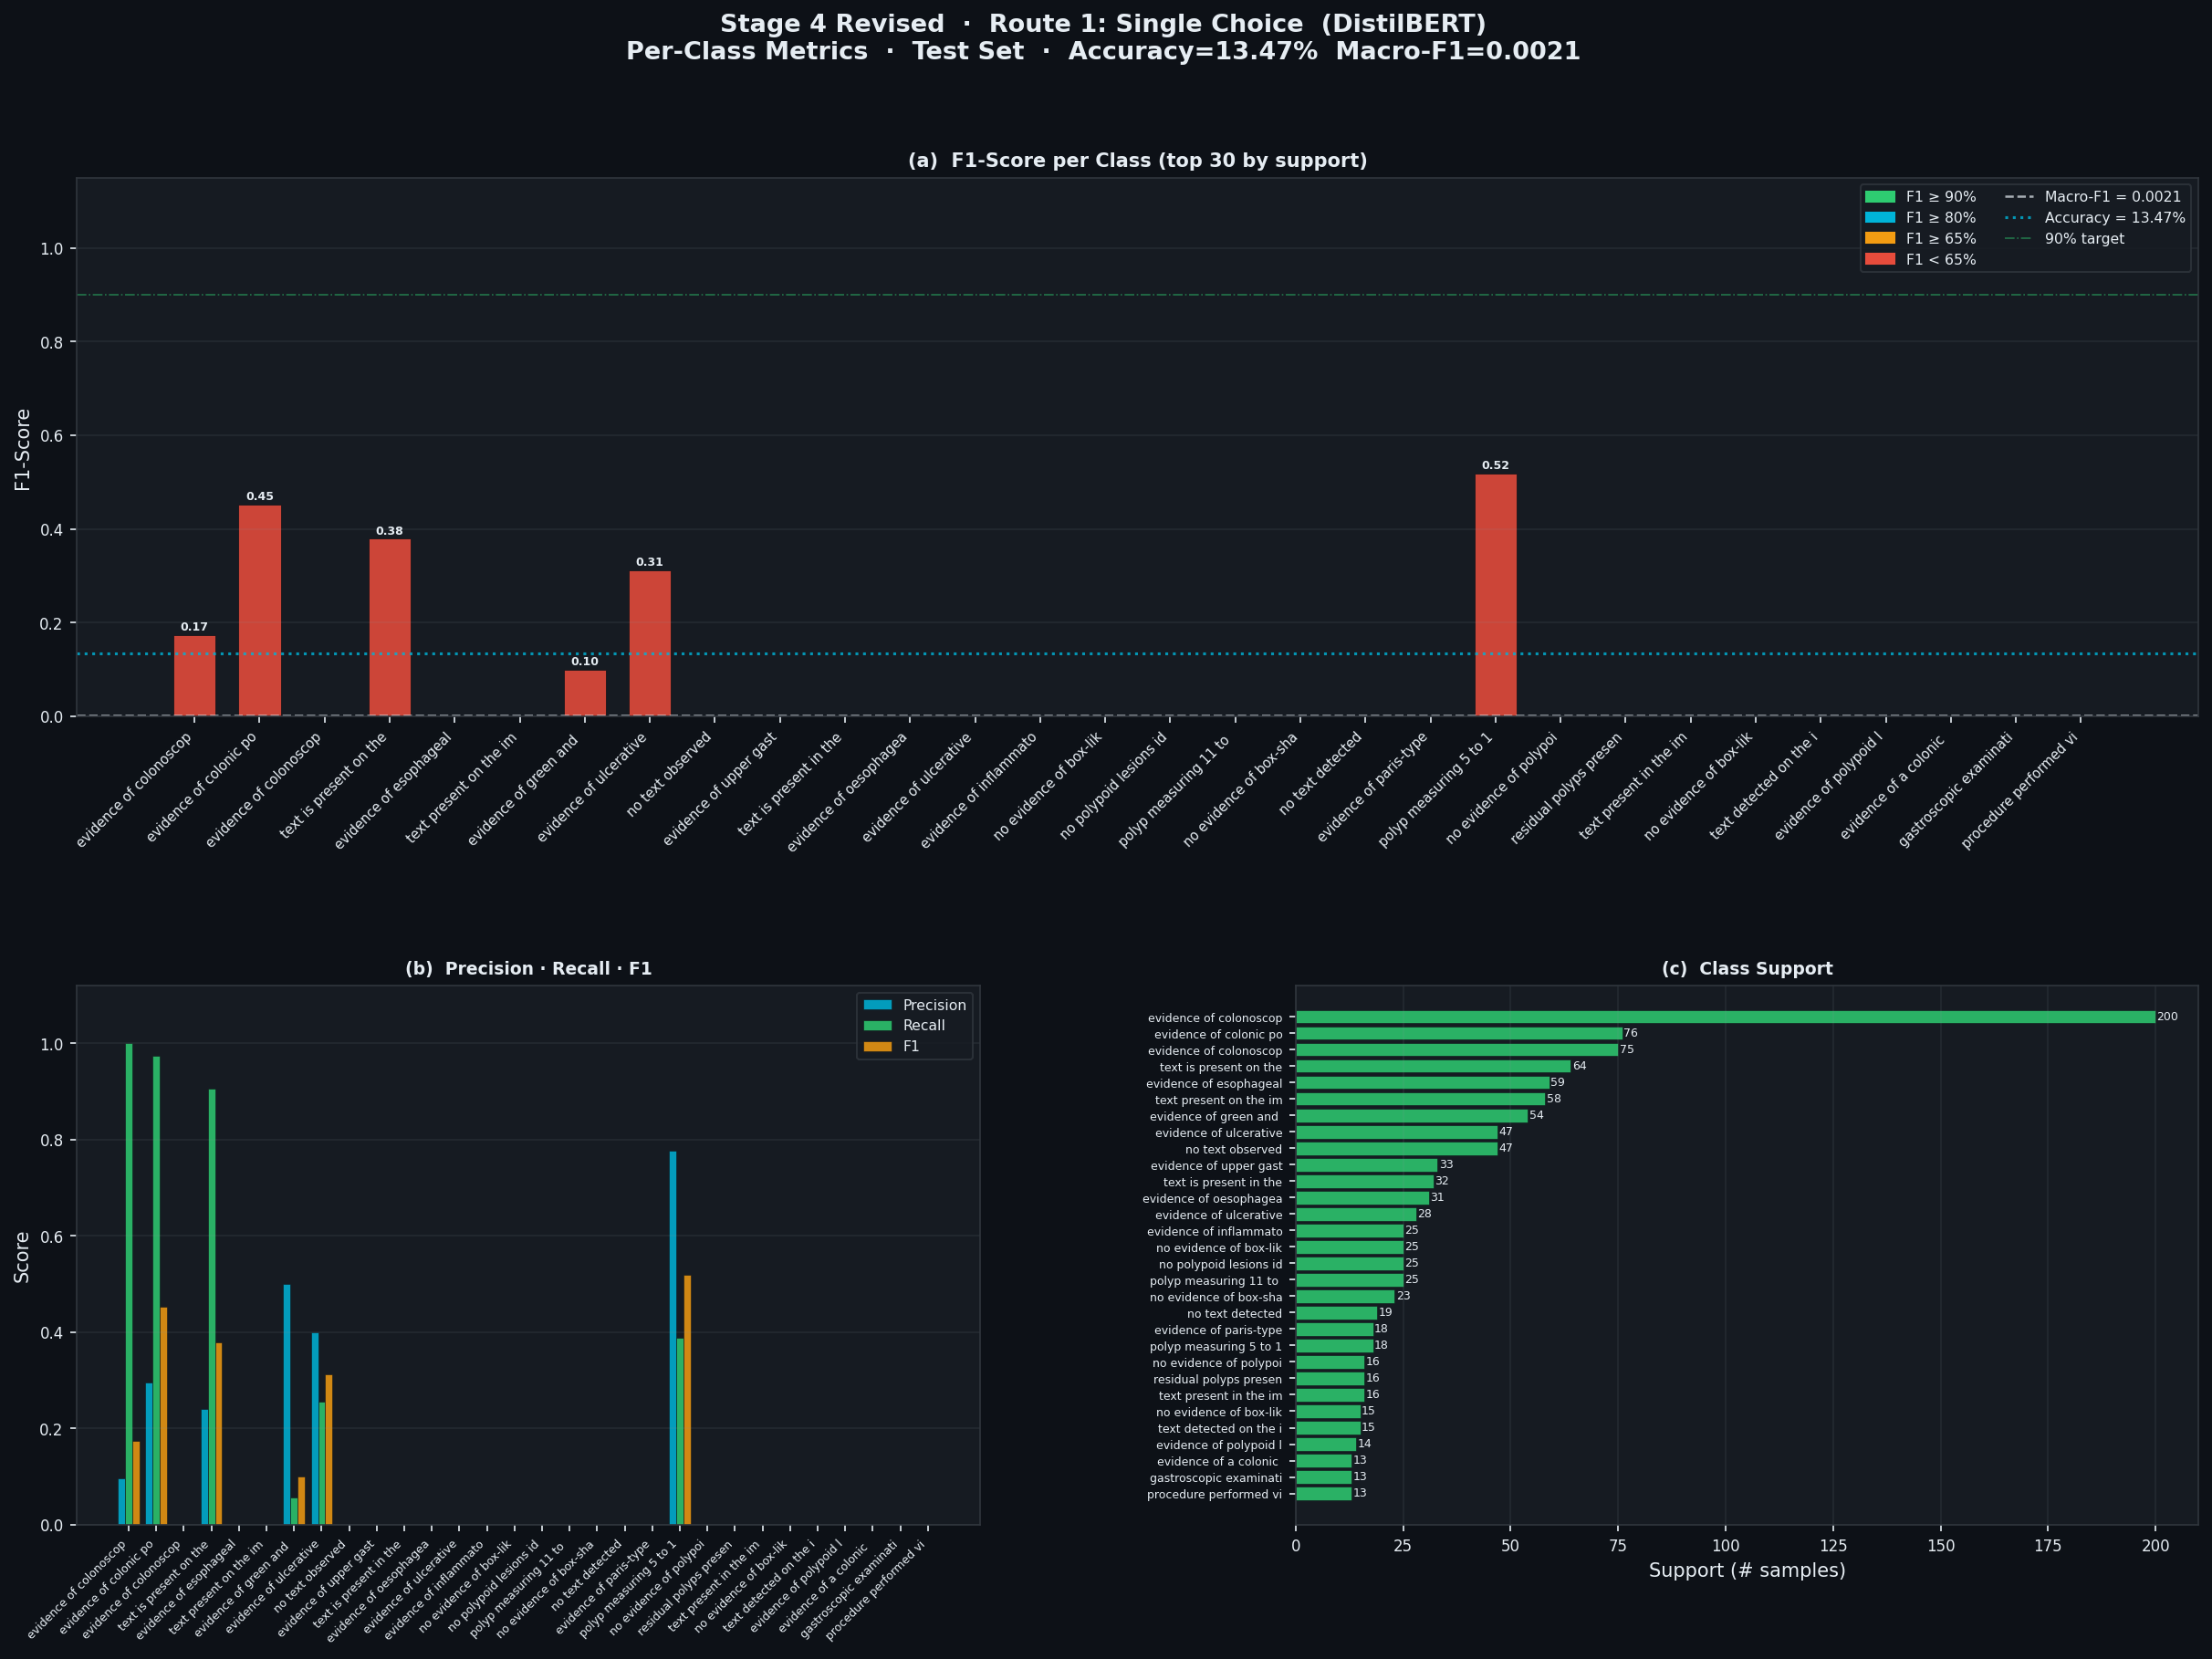

The table this chart was drawn from, first rows:
class, precision, recall, f1, support, tp, fp, fn
a 11-20mm polyp is present without any g…, 0.0, 0.0, 0.0, 1, 0, 0, 1
a 15-millimeter polyp is noted in the co…, 0.0, 0.0, 0.0, 1, 0, 0, 1
a 15-millimeter polyp is present in the …, 0.0, 0.0, 0.0, 1, 0, 0, 1
a 5- to 10-millimeter polyp is present i…, 0.0, 0.0, 0.0, 1, 0, 0, 1
a 5- to 10-mm polyp is observed, consist…, 0.0, 0.0, 0.0, 1, 0, 0, 1
a 5-10mm polyp is present in the colon d…, 0.0, 0.0, 0.0, 1, 0, 0, 1
a 5-10mm polyp is present without any te…, 0.0, 0.0, 0.0, 1, 0, 0, 1
a hyperplastic polyp measuring between 1…, 0.0, 0.0, 0.0, 1, 0, 0, 1
a large polyp greater than 20 millimeter…, 0.0, 0.0, 0.0, 1, 0, 0, 1
a large polyp is present measuring great…, 0.0, 0.0, 0.0, 1, 0, 0, 1
a large polyp is present, measuring grea…, 0.0, 0.0, 0.0, 1, 0, 0, 1
a large polyp measuring greater than 20 …, 0.0, 0.0, 0.0, 1, 0, 0, 1
a moderately sized tubular adenoma is id…, 0.0, 0.0, 0.0, 1, 0, 0, 1
a pedunculated polyp is identified in th…, 0.0, 0.0, 0.0, 1, 0, 0, 1
a pedunculated polyp measuring 11 to 20 …, 0.0, 0.0, 0.0, 1, 0, 0, 1
a polyp is present with a size ranging b…, 0.0, 0.0, 0.0, 1, 0, 0, 1
a polyp measuring 11 to 20 millimeters i…, 0.0, 0.0, 0.0, 1, 0, 0, 1
a polyp measuring between 11 to 20 milli…, 0.0, 0.0, 0.0, 1, 0, 0, 1
a polyp measuring between 11 to 20 milli…, 0.0, 0.0, 0.0, 1, 0, 0, 1
a single 5-10mm polyp is present without…, 0.0, 0.0, 0.0, 1, 0, 0, 1
a single polyp is identified without art…, 0.0, 0.0, 0.0, 1, 0, 0, 1
a single polyp is identified without evi…, 0.0, 0.0, 0.0, 1, 0, 0, 1
a single tube is present, 0.0, 0.0, 0.0, 2, 0, 0, 2
a single tube is present in the field an…, 0.0, 0.0, 0.0, 1, 0, 0, 1
a single tube is present in the gastroin…, 0.0, 0.0, 0.0, 1, 0, 0, 1
a single tube is present in the image. t…, 0.0, 0.0, 0.0, 2, 0, 0, 2
a single tube is present in the upper-le…, 0.0, 0.0, 0.0, 1, 0, 0, 1
a single tube is visible in the abdomina…, 0.0, 0.0, 0.0, 1, 0, 0, 1
a single tube is visible in the field of…, 0.0, 0.0, 0.0, 1, 0, 0, 1
a single tube is visible in the gastroin…, 0.0, 0.0, 0.0, 1, 0, 0, 1
a single tube is visible in the gastroin…, 0.0, 0.0, 0.0, 1, 0, 0, 1
a single tube is visible in the gastroin…, 0.0, 0.0, 0.0, 1, 0, 0, 1
a single tube is visible in the image wi…, 0.0, 0.0, 0.0, 1, 0, 0, 1
a single tube is visible in the image. t…, 0.0, 0.0, 0.0, 1, 0, 0, 1
a single tube is visualized in the gastr…, 0.0, 0.0, 0.0, 1, 0, 0, 1
a single tubular device is visualized wi…, 0.0, 0.0, 0.0, 1, 0, 0, 1
a single tubular structure is present, a…, 0.0, 0.0, 0.0, 1, 0, 0, 1
a single tubular structure is visible in…, 0.0, 0.0, 0.0, 1, 0, 0, 1
a small polyp is observed measuring betw…, 0.0, 0.0, 0.0, 1, 0, 0, 1
a small polyp is present measuring betwe…, 0.0, 0.0, 0.0, 1, 0, 0, 1
a small polyp is present, measuring less…, 0.0, 0.0, 0.0, 1, 0, 0, 1
a small polyp is present, observed durin…, 0.0, 0.0, 0.0, 1, 0, 0, 1
a small polyp is visible, measuring betw…, 0.0, 0.0, 0.0, 1, 0, 0, 1
a small polyp measuring less than 5 mill…, 0.0, 0.0, 0.0, 1, 0, 0, 1
a tube is present in the abdominal regio…, 0.0, 0.0, 0.0, 1, 0, 0, 1
a tube is visible in the abdominal regio…, 0.0, 0.0, 0.0, 1, 0, 0, 1
a tube is visible in the image and a pol…, 0.0, 0.0, 0.0, 1, 0, 0, 1
adenomatous polyp detected, 0.0, 0.0, 0.0, 3, 0, 0, 3
adenomatous polyp identified, 0.0, 0.0, 0.0, 1, 0, 0, 1
adenomatous polyp noted, 0.0, 0.0, 0.0, 3, 0, 0, 3
adenomatous polyp noted in the rectosigm…, 0.0, 0.0, 0.0, 1, 0, 0, 1
adenomatous polyp seen in the colon, 0.0, 0.0, 0.0, 1, 0, 0, 1
adenomatous polyp seen in the rectum, 0.0, 0.0, 0.0, 1, 0, 0, 1
adenomatous polyp with sessile configura…, 0.0, 0.0, 0.0, 1, 0, 0, 1
adenomatous polyp with tubular architect…, 0.0, 0.0, 0.0, 1, 0, 0, 1
adenomatous polyp with tubular features, 0.0, 0.0, 0.0, 1, 0, 0, 1
adenomatous polyp with tubular morpholog…, 0.0, 0.0, 0.0, 1, 0, 0, 1
adenomatous polyp with villous features, 0.0, 0.0, 0.0, 3, 0, 0, 3
all polyps have been completely removed, 0.0, 0.0, 0.0, 1, 0, 0, 1
anatomical landmarks are distributed in …, 0.0, 0.0, 0.0, 1, 0, 0, 1
... 1,031 more rows
